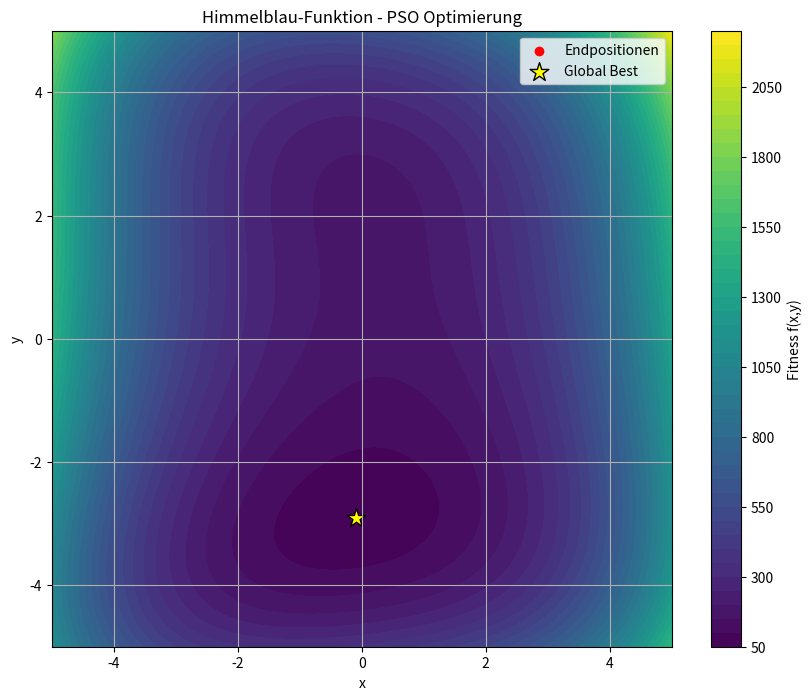

Write the Python code that produced this figure.
import numpy as np
import time
import matplotlib.pyplot as plt


# ---------------------------------------------------------
# 1. Definition der Fitnessfunktion (Himmelblau-Funktion)
# ---------------------------------------------------------
def fitness_function(pos):
    """
    Berechnet den Fitnesswert basierend auf der Himmelblau-Funktion.
    f(x, y) = (x^2 + y + 11)^2 + (x + y^2 - 7)^2

    :param pos: Ein Array oder Liste mit [x, y] Koordinaten
    :return: Der Funktionswert (soll minimiert werden)
    """
    x = pos[0]
    y = pos[1]
    return (x ** 2 + y + 11) ** 2 + (x + y ** 2 - 7) ** 2


# ---------------------------------------------------------
# 2. Particle Swarm Optimization (PSO) Klasse
# ---------------------------------------------------------
class ParticleSwarmOptimizer:
    def __init__(self, n_particles, iterations, bounds):
        self.n_particles = n_particles
        self.iterations = iterations
        self.bounds = bounds  # [(min_x, max_x), (min_y, max_y)]

        # --- BEGRÜNDUNG DER EINSTELLPARAMETER ---
        # w (Inertia Weight): 0.7
        # Ein Wert < 1 sorgt dafür, dass die Geschwindigkeit über die Zeit abnimmt.
        # Dies erlaubt anfangs Exploration (Suche im weiten Raum) und später
        # Exploitation (Feintuning um das Minimum).
        self.w = 0.7

        # c1 (Cognitive Component): 1.4
        # Bestimmt, wie stark das Teilchen zu seiner eigenen besten bekannten Position (p_best) zieht.
        # Ein moderater Wert fördert die individuelle Erfahrung.
        self.c1 = 1.4

        # c2 (Social Component): 1.4
        # Bestimmt, wie stark das Teilchen zur besten Position des gesamten Schwarms (g_best) zieht.
        # Werte für c1 und c2 werden oft gleich gewählt (Summe oft ca. 4.0 in älterer Literatur,
        # aber 1.4/1.4 mit w=0.7 ist eine stabile Standardkonfiguration).
        self.c2 = 1.4

        # Initialisierung der Partikel
        # Positionen zufällig im Wertebereich -5 bis +5
        self.positions = np.random.uniform(bounds[0][0], bounds[0][1], (n_particles, 2))

        # Geschwindigkeiten initial auf 0 setzen
        self.velocities = np.zeros((n_particles, 2))

        # Beste bekannte Position jedes einzelnen Partikels (p_best)
        self.p_best_pos = self.positions.copy()
        self.p_best_val = np.array([fitness_function(p) for p in self.positions])

        # Beste bekannte Position des gesamten Schwarms (g_best)
        min_idx = np.argmin(self.p_best_val)
        self.g_best_pos = self.p_best_pos[min_idx].copy()
        self.g_best_val = self.p_best_val[min_idx]

    def optimize(self):
        start_time = time.time()

        # Speicher für Historie (nur für Visualisierung)
        history = []

        for i in range(self.iterations):
            history.append(self.positions.copy())

            # Zufallsfaktoren r1 und r2 (Stochastische Komponente)
            # Dimension: (n_particles, 2) damit x und y unterschiedlich gewichtet werden können
            r1 = np.random.rand(self.n_particles, 2)
            r2 = np.random.rand(self.n_particles, 2)

            # --- UPDATE DER GESCHWINDIGKEIT ---
            # v_neu = w * v_alt + c1 * r1 * (p_best - pos) + c2 * r2 * (g_best - pos)
            self.velocities = (self.w * self.velocities +
                               self.c1 * r1 * (self.p_best_pos - self.positions) +
                               self.c2 * r2 * (self.g_best_pos - self.positions))

            # --- UPDATE DER POSITION ---
            # pos_neu = pos_alt + v_neu
            self.positions = self.positions + self.velocities

            # Begrenzung auf den Suchraum (Clamping)
            # Wenn Partikel rausfliegen, werden sie an den Rand gesetzt
            self.positions[:, 0] = np.clip(self.positions[:, 0], self.bounds[0][0], self.bounds[0][1])
            self.positions[:, 1] = np.clip(self.positions[:, 1], self.bounds[1][0], self.bounds[1][1])

            # --- EVALUIERUNG ---
            current_fitness = np.array([fitness_function(p) for p in self.positions])

            # Update Personal Best (p_best)
            improved_indices = np.where(current_fitness < self.p_best_val)
            self.p_best_pos[improved_indices] = self.positions[improved_indices]
            self.p_best_val[improved_indices] = current_fitness[improved_indices]

            # Update Global Best (g_best)
            if np.min(current_fitness) < self.g_best_val:
                min_idx = np.argmin(current_fitness)
                self.g_best_pos = self.positions[min_idx].copy()
                self.g_best_val = current_fitness[min_idx]

        end_time = time.time()
        duration = end_time - start_time

        return self.g_best_pos, self.g_best_val, duration, history


# ---------------------------------------------------------
# 3. Ausführung und Diskussion
# ---------------------------------------------------------

# Parameter Setup
# Wertebereich für x und y: -5 bis +5
bounds = [(-5, 5), (-5, 5)]
n_particles = 30  # 30 Partikel sind meist ausreichend für 2D-Probleme
iterations = 100  # 100 Iterationen reichen oft für Konvergenz bei dieser Funktion

print("Start Particle Swarm Optimization...")
pso = ParticleSwarmOptimizer(n_particles, iterations, bounds)
best_pos, best_val, duration, history = pso.optimize()

print("-" * 40)
print(f"Laufzeit PSO: {duration:.6f} Sekunden")
print(f"Gefundenes Minimum bei x, y: {best_pos}")
print(f"Fitnesswert (Funktionswert): {best_val:.6f}")
print("-" * 40)

# --- DISKUSSION DER ERGEBNISSE ---
# Die Himmelblau-Funktion hat 4 globale Minima, alle mit f(x,y) = 0.
# Die bekannten Minima liegen bei ca.:
# 1. (3.0, 2.0)
# 2. (-2.805118, 3.131312)
# 3. (-3.779310, -3.283186)
# 4. (3.584428, -1.848126)
#
# Da PSO ein stochastischer Algorithmus ist, wird er eines dieser 4 Minima finden.
# Welches gefunden wird, hängt von der zufälligen Initialisierung ab.
# Wenn der Fitnesswert nahe 0 liegt (z.B. < 1e-5), war die Optimierung erfolgreich.

# ---------------------------------------------------------
# 4. (Optional) Visualisierung des Ergebnisses
# ---------------------------------------------------------
x = np.linspace(-5, 5, 100)
y = np.linspace(-5, 5, 100)
X, Y = np.meshgrid(x, y)
Z = (X ** 2 + Y + 11) ** 2 + (X + Y ** 2 - 7) ** 2

plt.figure(figsize=(10, 8))
# Konturplot der Funktion
plt.contourf(X, Y, Z, levels=50, cmap='viridis')
plt.colorbar(label='Fitness f(x,y)')

# Plot der Partikel (letzte Iteration)
# Startpositionen (optional)
# plt.scatter(history[0][:,0], history[0][:,1], color='white', marker='x', label='Start')
# Endpositionen
plt.scatter(history[-1][:, 0], history[-1][:, 1], color='red', marker='o', label='Endpositionen')
plt.scatter(best_pos[0], best_pos[1], color='yellow', marker='*', s=200, edgecolors='black', label='Global Best')

plt.title('Himmelblau-Funktion - PSO Optimierung')
plt.xlabel('x')
plt.ylabel('y')
plt.legend()
plt.grid(True)
plt.show()